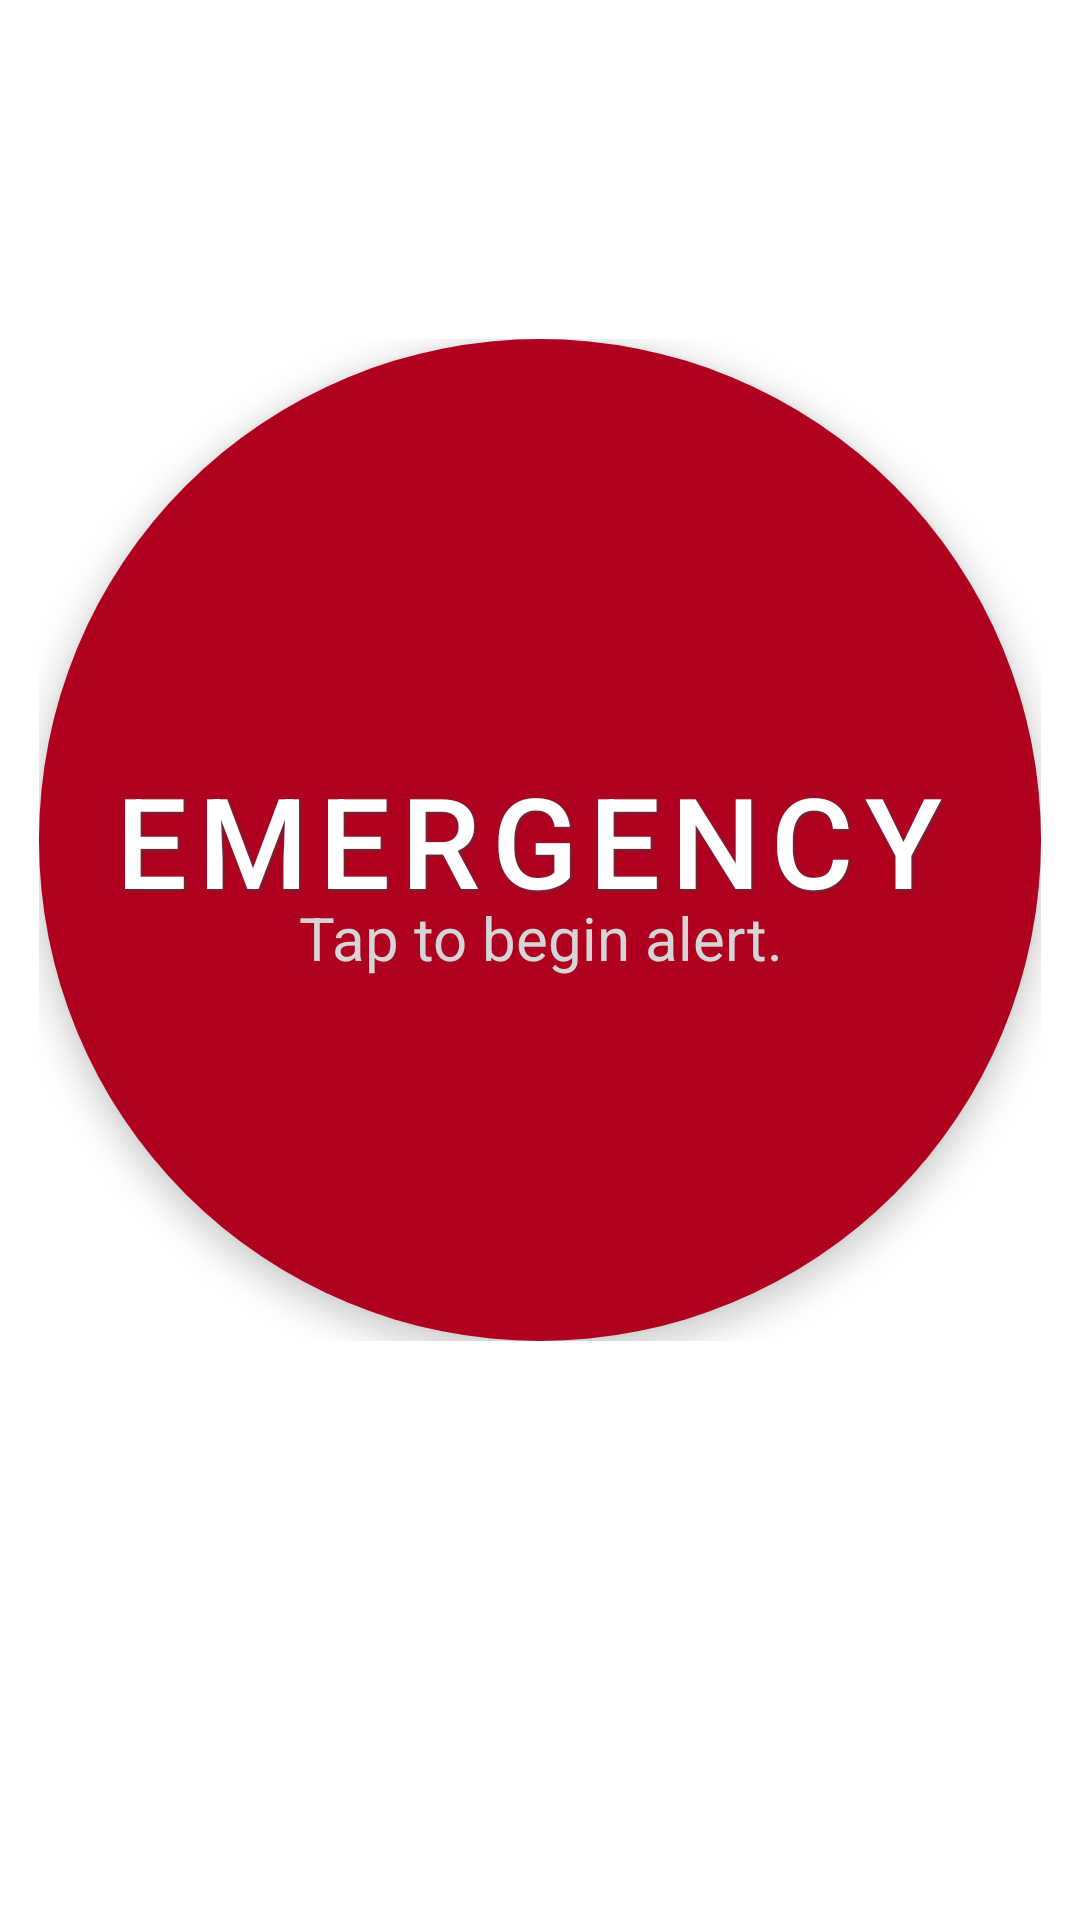

Reconstruct the res/layout file that produces this screen, plus the resources it refers to.
<!-- AndroidManifest.xml: application theme Theme.ImmigranteV2 -->
<!-- res/layout/fragment_home.xml -->
<?xml version="1.0" encoding="utf-8"?>
<androidx.constraintlayout.widget.ConstraintLayout xmlns:android="http://schemas.android.com/apk/res/android"
    xmlns:app="http://schemas.android.com/apk/res-auto"
    xmlns:tools="http://schemas.android.com/tools"
    android:layout_width="match_parent"
    android:layout_height="match_parent"
    tools:context=".ui.home.HomeFragment">

    <FrameLayout
        android:id="@+id/frameLayout"
        android:layout_width="wrap_content"
        android:layout_height="wrap_content"
        android:layout_gravity="center_horizontal"
        android:paddingBottom="80dp"
        app:layout_constraintBottom_toBottomOf="parent"
        app:layout_constraintEnd_toEndOf="parent"
        app:layout_constraintStart_toStartOf="parent"
        app:layout_constraintTop_toTopOf="parent">

        <TextView
            android:id="@+id/text_home"
            android:layout_width="wrap_content"
            android:layout_height="wrap_content"
            android:layout_gravity="center"
            android:layout_marginStart="10dp"
            android:layout_marginEnd="10dp"
            android:elevation="11dp"
            android:paddingTop="65dp"
            android:text="@string/emergency_btn_subtxt"
            android:textAlignment="center"
            android:textColor="#D5D5D5"
            android:textSize="20sp" />

        <com.google.android.material.floatingactionbutton.ExtendedFloatingActionButton
            android:id="@+id/emergency_fab"
            android:layout_width="334dp"
            android:layout_height="334dp"
            android:layout_gravity="center"
            android:contentDescription="@string/emergency_btn_description"
            android:elevation="10dp"
            android:shadowColor="@color/cardview_dark_background"
            android:shadowDx="1"
            android:shadowDy="1"
            android:shadowRadius="2"
            android:text="@string/emergency_btn_txt"
            android:textAlignment="center"
            android:textColor="@color/white"
            android:textSize="42sp"
            app:backgroundTint="?attr/colorError"
            app:layout_constraintBottom_toTopOf="@+id/barrier3"
            app:layout_constraintEnd_toEndOf="parent"
            app:layout_constraintStart_toStartOf="parent"
            app:layout_constraintTop_toTopOf="@+id/nav_host_fragment_activity_main" />

    </FrameLayout>

</androidx.constraintlayout.widget.ConstraintLayout>
<!-- resources referenced by this layout -->
<resources>
  <string name="emergency_btn_description">"Press to Alert Contacts of Emergency"</string>
  <string name="emergency_btn_subtxt">Tap to begin alert.</string>
  <string name="emergency_btn_txt">EMERGENCY</string>
  <style name="Theme.ImmigranteV2" parent="Theme.MaterialComponents.DayNight.DarkActionBar">
          
          <item name="colorPrimary">#0d47a1</item>
          <item name="colorPrimaryVariant">#002171</item>
          <item name="colorOnPrimary">@color/white</item>
          
          <item name="colorSecondary">#ff6434</item>
          <item name="colorSecondaryVariant">#dd2c00</item>
          <item name="colorOnSecondary">@color/black</item>
          
          <item name="android:statusBarColor">?attr/colorPrimaryVariant</item>
          
      </style>
  <!-- not gathered from this repository: default colours our renderer supplied (Android Studio template values) -->
  <color name="black">#FF000000</color>
  <color name="white">#FFFFFFFF</color>
</resources>
